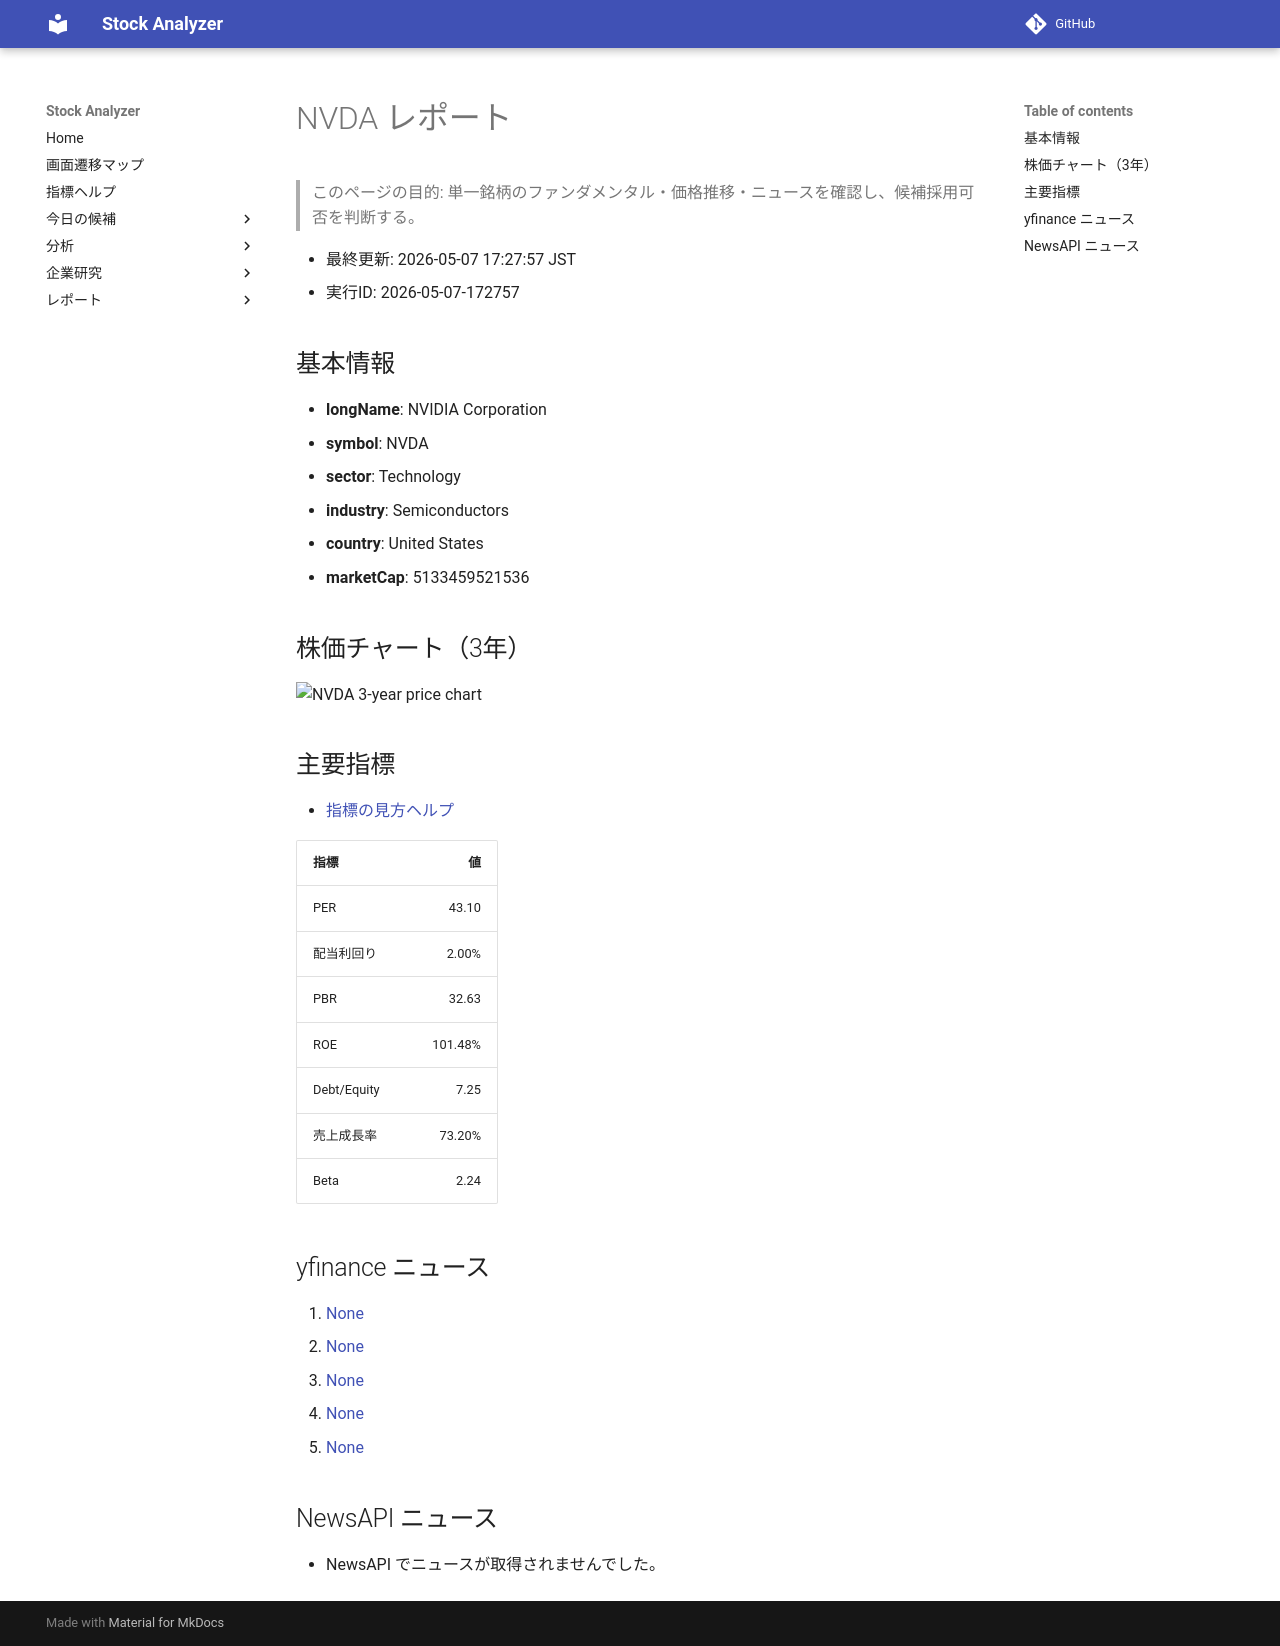

repository: Yumi-note/Making-APP · page: reports/2026-05-07/172757/NVDA/index.html · generator: mkdocs

# NVDA レポート

> このページの目的: 単一銘柄のファンダメンタル・価格推移・ニュースを確認し、候補採用可否を判断する。

- 最終更新: 2026-05-07 17:27:57 JST
- 実行ID: 2026-05-07-172757

## 基本情報

- **longName**: NVIDIA Corporation
- **symbol**: NVDA
- **sector**: Technology
- **industry**: Semiconductors
- **country**: United States
- **marketCap**: 5133459521536

## 株価チャート（3年）

![NVDA 3-year price chart](NVDA_3y.png)

## 主要指標

- [指標の見方ヘルプ](../../../../indicators.md)

| 指標 | 値 |
|---|---:|
| PER | 43.10 |
| 配当利回り | 2.00% |
| PBR | 32.63 |
| ROE | 101.48% |
| Debt/Equity | 7.25 |
| 売上成長率 | 73.20% |
| Beta | 2.24 |

## yfinance ニュース

1. [None](None)
2. [None](None)
3. [None](None)
4. [None](None)
5. [None](None)

## NewsAPI ニュース

- NewsAPI でニュースが取得されませんでした。
